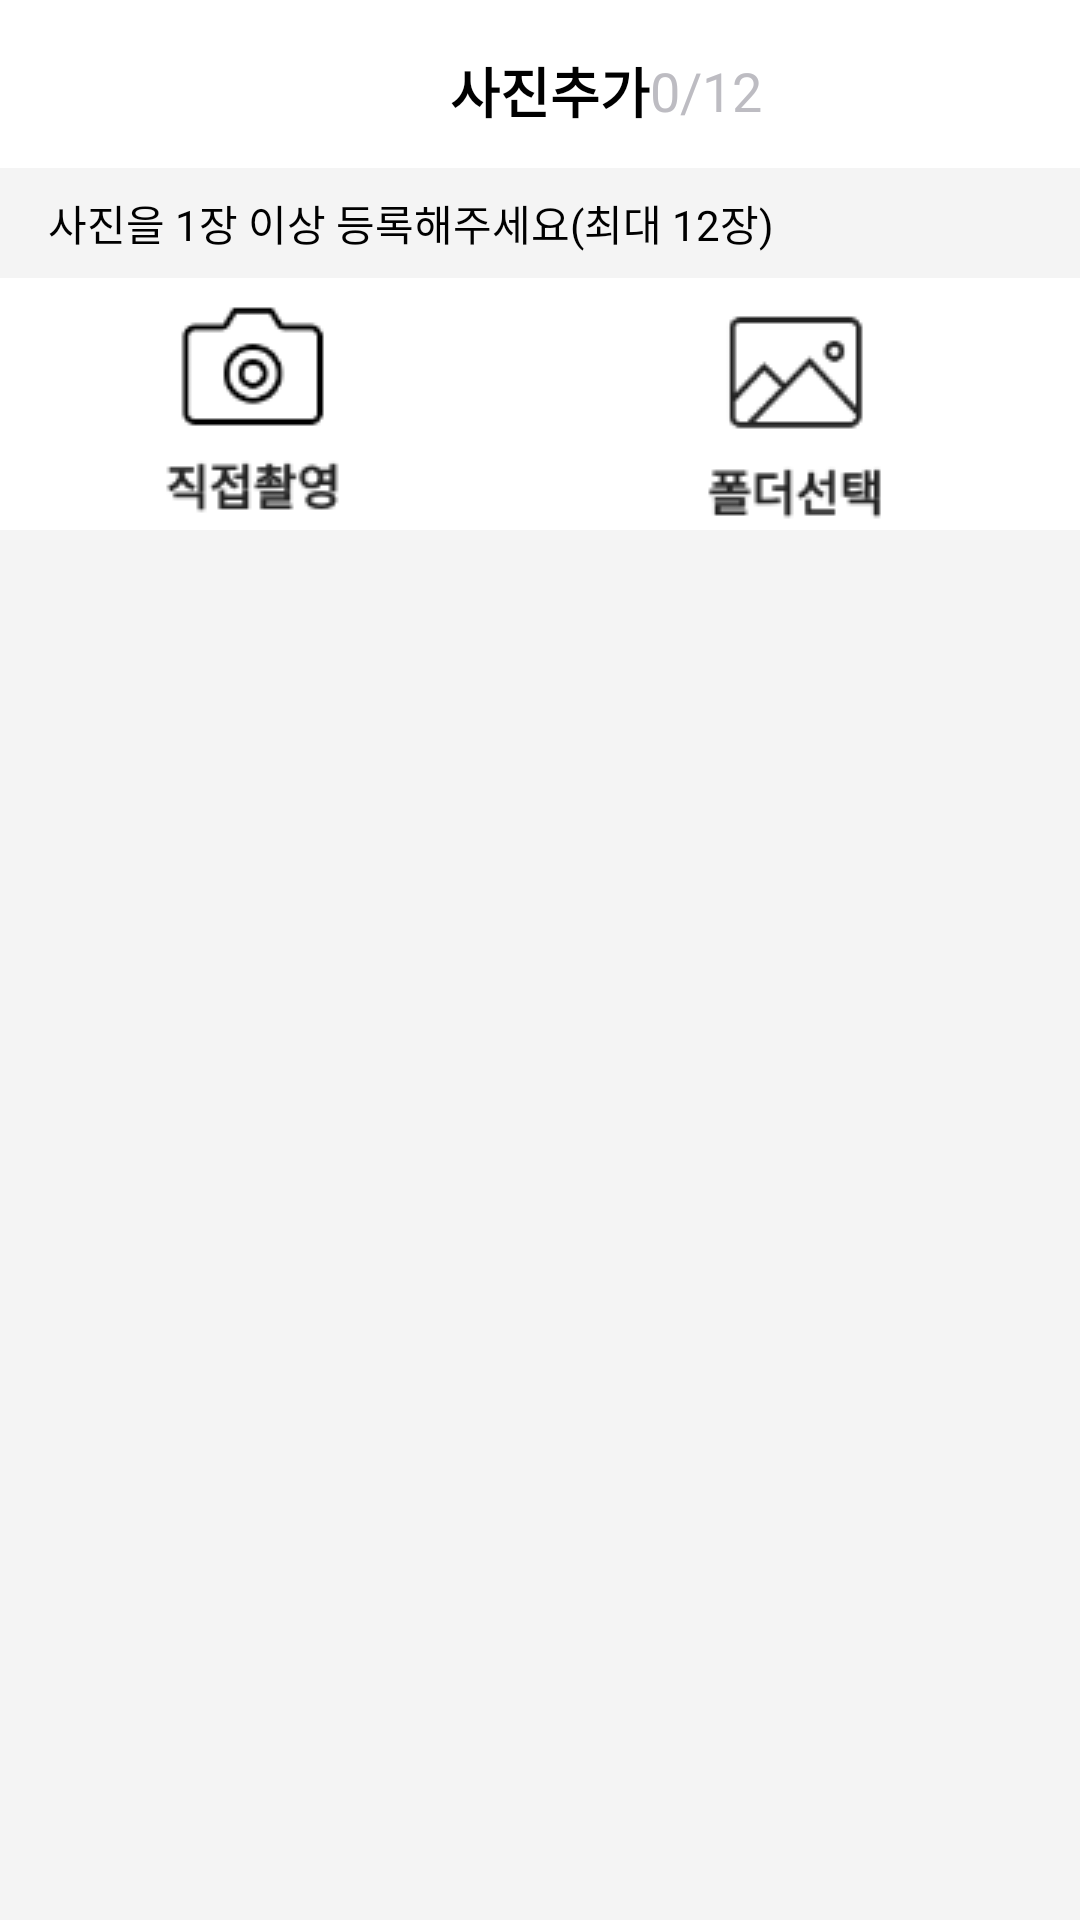

The Android layout XML behind this screen, and the referenced resources:
<!-- AndroidManifest.xml: activity theme AppTheme.NoActionBar -->
<!-- res/layout/activity_add_product_image_upload.xml -->
<?xml version="1.0" encoding="utf-8"?>
<androidx.constraintlayout.widget.ConstraintLayout xmlns:android="http://schemas.android.com/apk/res/android"
    xmlns:app="http://schemas.android.com/apk/res-auto"
    xmlns:tools="http://schemas.android.com/tools"
    android:layout_width="match_parent"
    android:layout_height="match_parent"
    android:background="@color/bunjang_lightgray"
    tools:context=".src.main.addproduct.AddProductImageUploadActivity">

    <androidx.appcompat.widget.Toolbar
        android:id="@+id/addproducttoolbar"
        android:layout_width="match_parent"
        android:layout_height="wrap_content"
        android:background="@color/white"
        android:minHeight="?attr/actionBarSize"
        android:theme="?attr/actionBarTheme"
        app:layout_constraintEnd_toEndOf="parent"
        app:layout_constraintHorizontal_bias="0.0"
        app:layout_constraintStart_toStartOf="parent"
        app:layout_constraintTop_toTopOf="parent" />

    <TextView
        android:id="@+id/textView58"
        android:layout_width="wrap_content"
        android:layout_height="wrap_content"
        android:layout_marginStart="150dp"
        android:layout_marginTop="8dp"
        android:text="사진추가"
        android:textColor="@color/black"
        android:textSize="18sp"
        android:textStyle="bold"
        app:layout_constraintBottom_toBottomOf="@+id/addproducttoolbar"
        app:layout_constraintStart_toStartOf="parent"
        app:layout_constraintTop_toTopOf="@+id/addproducttoolbar"
        app:layout_constraintVertical_bias="0.419" />

    <TextView
        android:id="@+id/addimage_tv_count"
        android:layout_width="wrap_content"
        android:layout_height="wrap_content"
        android:layout_marginTop="4dp"
        android:text="0"
        android:textColor="@color/bunjang_gray"
        android:textSize="18sp"
        app:layout_constraintBottom_toBottomOf="@+id/addproducttoolbar"
        app:layout_constraintStart_toEndOf="@+id/textView58"
        app:layout_constraintTop_toTopOf="parent" />

    <TextView
        android:id="@+id/textView56"
        android:layout_width="wrap_content"
        android:layout_height="wrap_content"
        android:layout_marginTop="4dp"
        android:text="/12"
        android:textColor="@color/bunjang_gray"
        android:textSize="18sp"
        app:layout_constraintBottom_toBottomOf="@+id/addproducttoolbar"
        app:layout_constraintStart_toEndOf="@+id/addimage_tv_count"
        app:layout_constraintTop_toTopOf="parent" />

    <Button
        android:id="@+id/addimage_btn_toaddproduct"
        android:layout_width="30dp"
        android:layout_height="30dp"
        android:layout_marginTop="8dp"
        android:layout_marginEnd="8dp"
        android:layout_marginBottom="8dp"
        android:background="@drawable/check"
        app:layout_constraintBottom_toBottomOf="@+id/addproducttoolbar"
        app:layout_constraintEnd_toEndOf="@+id/addproducttoolbar"
        app:layout_constraintTop_toTopOf="parent" />

    <TextView
        android:id="@+id/textView36"
        android:layout_width="wrap_content"
        android:layout_height="wrap_content"
        android:layout_marginStart="16dp"
        android:layout_marginTop="8dp"
        android:text="사진을 1장 이상 등록해주세요(최대 12장)"
        android:textColor="@color/black"
        app:layout_constraintStart_toStartOf="parent"
        app:layout_constraintTop_toBottomOf="@+id/addproducttoolbar" />

    <LinearLayout
        android:id="@+id/linearLayout"
        android:layout_width="match_parent"
        android:layout_height="wrap_content"
        android:layout_marginTop="8dp"
        android:background="@color/white"
        android:orientation="horizontal"
        app:layout_constraintEnd_toEndOf="parent"
        app:layout_constraintStart_toStartOf="parent"
        app:layout_constraintTop_toBottomOf="@+id/textView36">

        <ImageButton
            android:id="@+id/addimage_imgbtn_picture"
            android:layout_width="wrap_content"
            android:layout_height="wrap_content"
            android:layout_weight="1"
            android:background="#FFFFFF"
            app:srcCompat="@drawable/addphoto_picture" />

        <ImageButton
            android:id="@+id/addimage_imgbtn_folder"
            android:layout_width="wrap_content"
            android:layout_height="wrap_content"
            android:layout_weight="1"
            android:background="#FFFFFF"
            android:paddingTop="8dp"
            app:srcCompat="@drawable/addphoto_folder" />
    </LinearLayout>

    <GridView
        android:id="@+id/gallery"
        android:layout_width="match_parent"
        android:layout_height="0dp"
        android:layout_marginTop="8dp"
        app:layout_constraintBottom_toBottomOf="parent"
        app:layout_constraintEnd_toEndOf="parent"
        app:layout_constraintStart_toStartOf="parent"
        app:layout_constraintTop_toBottomOf="@+id/linearLayout" />

</androidx.constraintlayout.widget.ConstraintLayout>
<!-- resources referenced by this layout -->
<resources>
  <color name="black">#FF000000</color>
  <color name="bunjang_gray">#BDBCC2</color>
  <color name="bunjang_lightgray">#F4F4F4</color>
  <color name="white">#FFFFFFFF</color>
  <!-- drawable addphoto_folder: png bitmap (drawable-v24, 2291 bytes) -->
  <!-- drawable addphoto_picture: png bitmap (drawable-v24, 2682 bytes) -->
  <style name="AppTheme.NoActionBar">
          <item name="windowActionBar">false</item>
          <item name="windowNoTitle">true</item>
          <item name="android:statusBarColor">@color/white</item>
          <item name="android:windowLightStatusBar">true</item>
      </style>
</resources>
